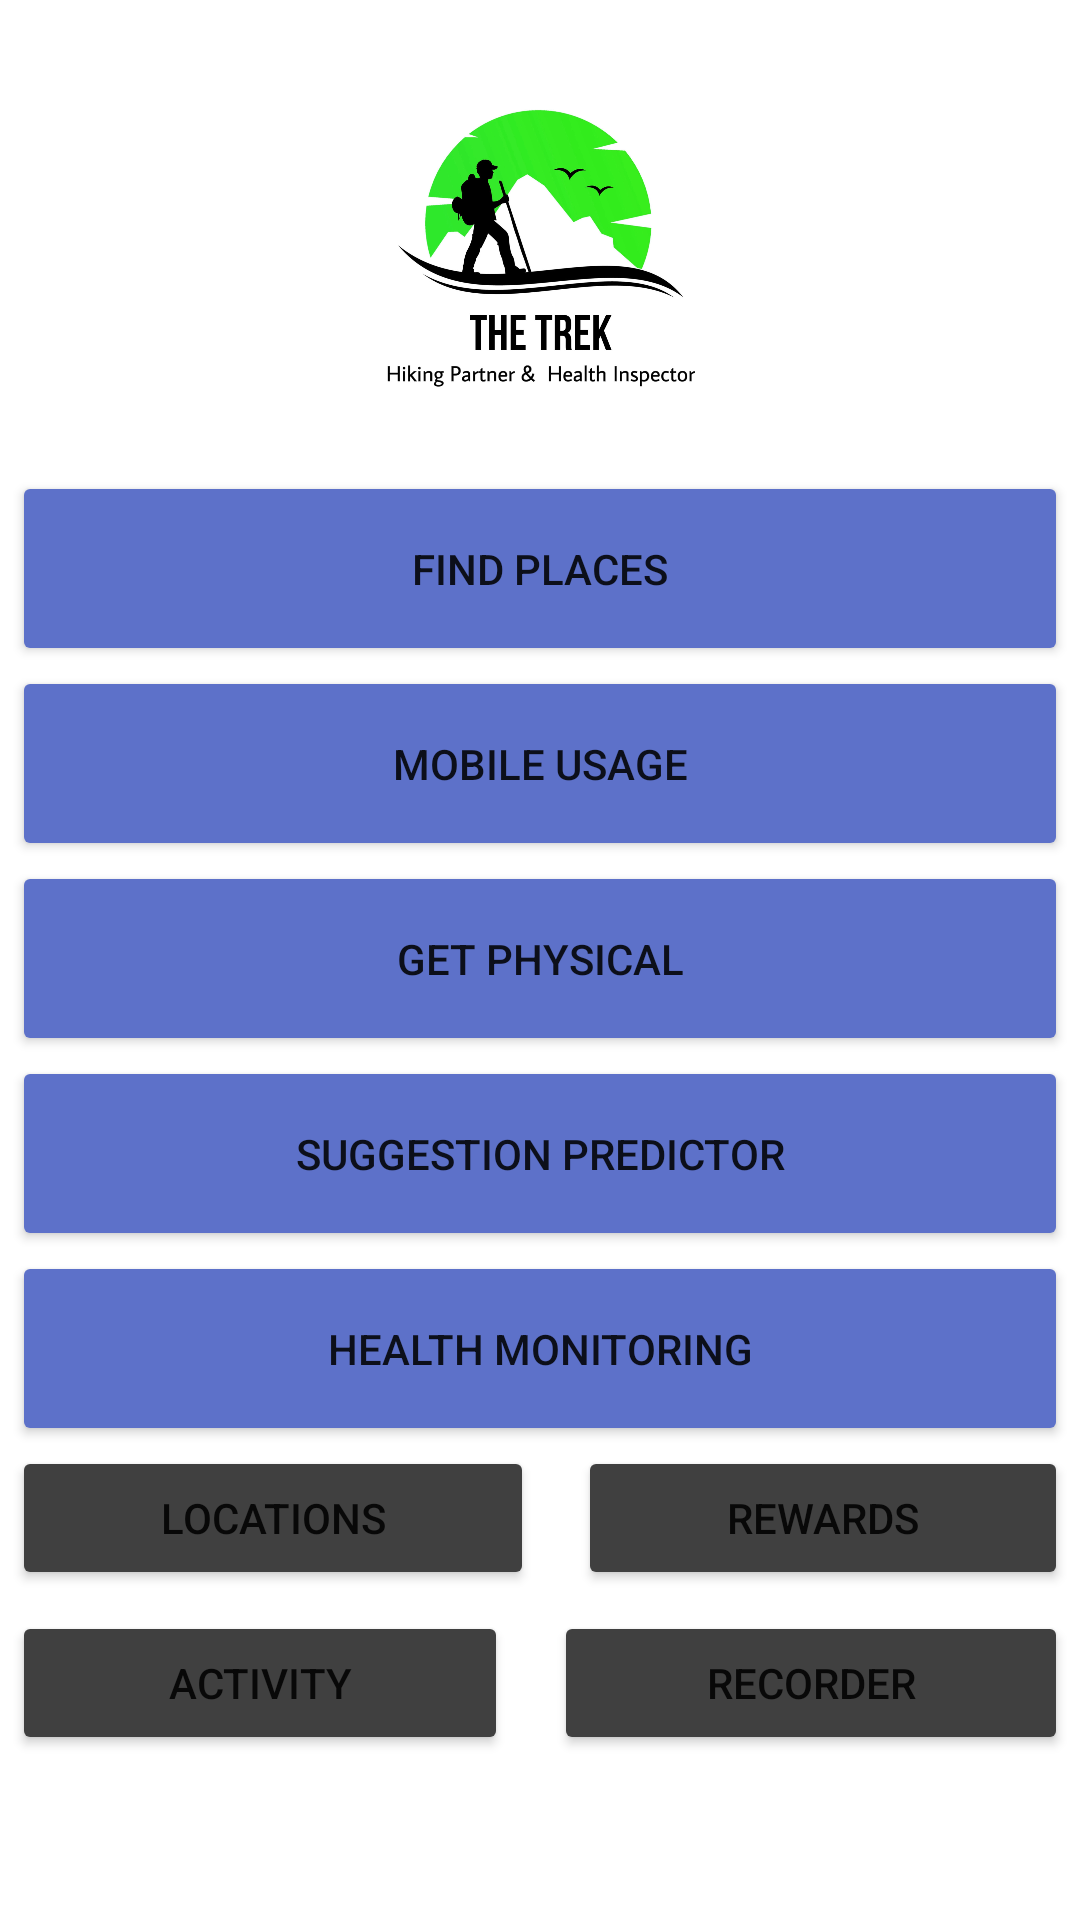

Android layout source for this screen:
<!-- AndroidManifest.xml: application theme Theme.TheTrek -->
<!-- res/layout/activity_home.xml -->
<?xml version="1.0" encoding="utf-8"?>
<androidx.constraintlayout.widget.ConstraintLayout xmlns:android="http://schemas.android.com/apk/res/android"
    xmlns:app="http://schemas.android.com/apk/res-auto"
    xmlns:tools="http://schemas.android.com/tools"
    android:layout_width="match_parent"
    android:layout_height="match_parent"
    tools:context=".HomeActivity">

    <LinearLayout
        android:id="@+id/linearLayout2"
        android:layout_width="352dp"
        android:layout_height="677dp"
        android:layout_marginStart="24dp"
        android:layout_marginTop="16dp"
        android:layout_marginEnd="24dp"
        android:layout_marginBottom="16dp"
        android:orientation="vertical"
        app:layout_constraintBottom_toBottomOf="parent"
        app:layout_constraintEnd_toEndOf="parent"
        app:layout_constraintStart_toStartOf="parent"
        app:layout_constraintTop_toTopOf="parent">

        <Space
            android:layout_width="match_parent"
            android:layout_height="25dp" />

        <ImageView
            android:id="@+id/imageView3"
            android:layout_width="match_parent"
            android:layout_height="150dp"
            app:srcCompat="@drawable/logo" />

        <Button
            android:id="@+id/btn_homeActivity_findPlaces"
            android:layout_width="match_parent"
            android:layout_height="65dp"
            android:backgroundTint="#5D71C9"
            android:text="Find Places" />

        <Button
            android:id="@+id/btn_homeActivity_mobileUsage"
            android:layout_width="match_parent"
            android:layout_height="65dp"
            android:backgroundTint="#5D71C9"
            android:text="Mobile Usage" />

        <Button
            android:id="@+id/btn_homeActivity_getPhysical"
            android:layout_width="match_parent"
            android:layout_height="65dp"
            android:backgroundTint="#5D71C9"
            android:text="Get Physical" />

        <Button
            android:id="@+id/btn_predictor"
            android:layout_width="match_parent"
            android:layout_height="65dp"
            android:backgroundTint="#5D71C9"
            android:text="Suggestion Predictor" />

        <Button
            android:id="@+id/btn_homeActivity_healthMonitoring"
            android:layout_width="match_parent"
            android:layout_height="65dp"
            android:backgroundTint="#5D71C9"
            android:text="Health Monitoring" />

        <LinearLayout
            android:layout_width="match_parent"
            android:layout_height="55dp"
            android:orientation="horizontal">

            <Button
                android:id="@+id/btn_homeActivity_locationsHandler"
                android:layout_width="wrap_content"
                android:layout_height="wrap_content"
                android:layout_weight="1"
                android:backgroundTint="#404040"
                android:text="Locations"
                app:icon="@drawable/ic_baseline_location_on_24" />

            <Space
                android:layout_width="wrap_content"
                android:layout_height="26dp"
                android:layout_weight="0.2" />

            <Button
                android:id="@+id/btn_homeActivity_rewards"
                android:layout_width="wrap_content"
                android:layout_height="wrap_content"
                android:layout_weight="1"
                android:backgroundTint="#404040"
                android:text="Rewards"
                app:icon="@drawable/ic_baseline_card_giftcard_24" />
        </LinearLayout>
        <LinearLayout
            android:layout_width="match_parent"
            android:layout_height="55dp"
            android:orientation="horizontal">

            <Button
                android:id="@+id/btn_activityRecognition"
                android:layout_width="wrap_content"
                android:layout_height="wrap_content"
                android:layout_weight="1"
                android:backgroundTint="#404040"
                android:text="Activity"
                app:icon="@drawable/activity" />

            <Space
                android:layout_width="wrap_content"
                android:layout_height="26dp"
                android:layout_weight="0.2" />

            <Button
                android:id="@+id/btn_recorder"
                android:layout_width="wrap_content"
                android:layout_height="wrap_content"
                android:layout_weight="1"
                android:backgroundTint="#404040"
                android:text="Recorder"
                app:icon="@drawable/recorder" />
        </LinearLayout>
    </LinearLayout>
</androidx.constraintlayout.widget.ConstraintLayout>
<!-- resources referenced by this layout -->
<resources>
  <!-- drawable activity: png bitmap (drawable, 350 bytes) -->
  <!-- drawable logo: png bitmap (drawable, 447327 bytes) -->
  <!-- drawable recorder: png bitmap (drawable, 340 bytes) -->
  <style name="Theme.TheTrek" parent="Theme.MaterialComponents.DayNight.DarkActionBar">
          
          <item name="colorPrimary">@color/purple_500</item>
          <item name="colorPrimaryVariant">@color/purple_700</item>
          <item name="colorOnPrimary">@color/white</item>
          
          <item name="colorSecondary">@color/teal_200</item>
          <item name="colorSecondaryVariant">@color/teal_700</item>
          <item name="colorOnSecondary">@color/black</item>
          
          <item name="android:statusBarColor">?attr/colorPrimaryVariant</item>
          
      </style>
  <color name="purple_500">#FF6200EE</color>
  <color name="purple_700">#FF3700B3</color>
  <color name="white">#FFFFFFFF</color>
  <color name="teal_200">#FF03DAC5</color>
  <color name="teal_700">#FF018786</color>
  <color name="black">#FF000000</color>
</resources>
